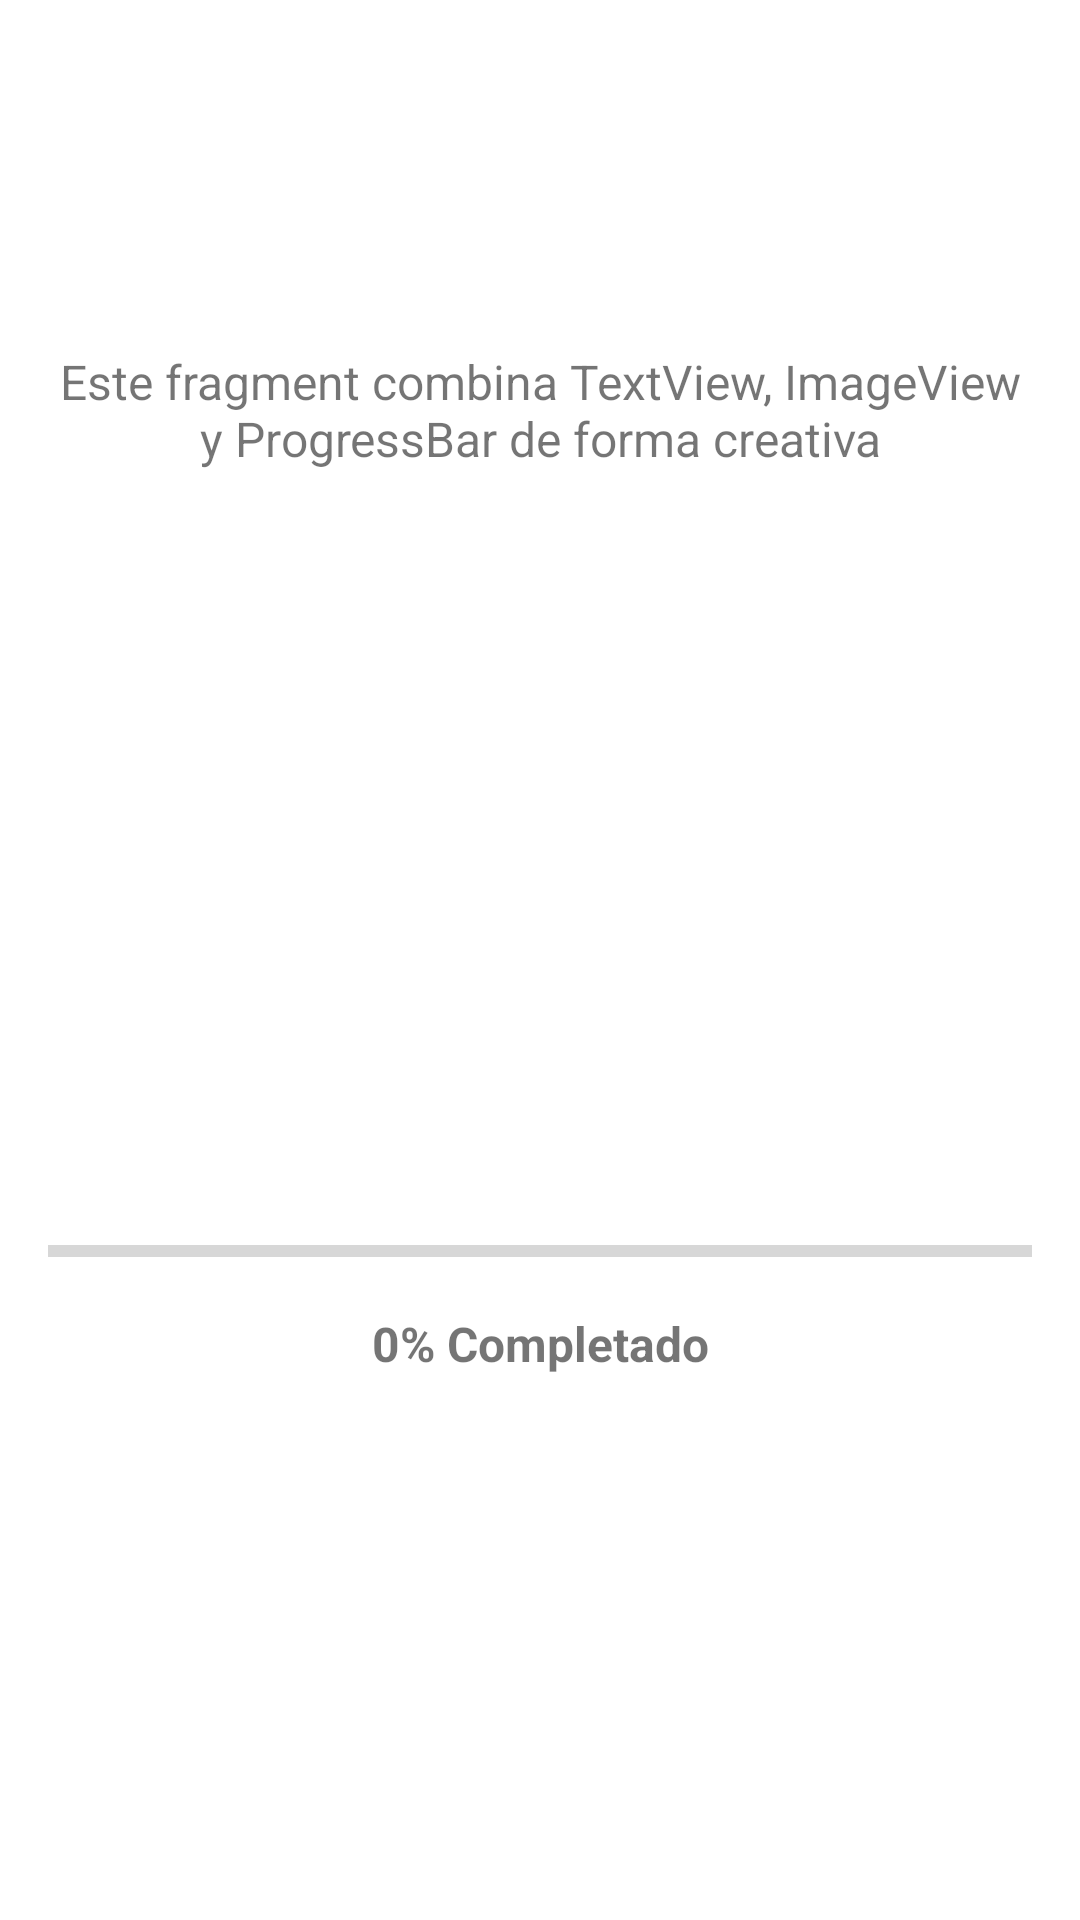

Produce the Android XML layout that renders to this screen, including the resource entries it uses.
<!-- AndroidManifest.xml: application theme Theme.PracticaUno -->
<!-- res/layout/fragment_element.xml -->
<?xml version="1.0" encoding="utf-8"?>
<androidx.constraintlayout.widget.ConstraintLayout
    xmlns:android="http://schemas.android.com/apk/res/android"
    xmlns:app="http://schemas.android.com/apk/res-auto"
    xmlns:tools="http://schemas.android.com/tools"
    android:layout_width="match_parent"
    android:layout_height="match_parent"
    android:padding="16dp"
    tools:context=".ui.element.ElementFragment">

    <androidx.constraintlayout.widget.Guideline
        android:id="@+id/guidelineTop"
        android:layout_width="wrap_content"
        android:layout_height="wrap_content"
        android:orientation="horizontal"
        app:layout_constraintGuide_begin="60dp" />

    
    <TextView
        android:id="@+id/tvTituloElement"
        android:layout_width="0dp"
        android:layout_height="wrap_content"
        android:textSize="24sp"
        android:textStyle="bold"
        android:textAlignment="center"
        app:layout_constraintTop_toBottomOf="@id/guidelineTop"
        app:layout_constraintStart_toStartOf="parent"
        app:layout_constraintEnd_toEndOf="parent"/>

    
    <TextView
        android:id="@+id/tvSubtituloElement"
        android:layout_width="0dp"
        android:layout_height="wrap_content"
        android:text="Este fragment combina TextView, ImageView y ProgressBar de forma creativa"
        android:textSize="16sp"
        android:textAlignment="center"
        android:layout_marginTop="8dp"
        app:layout_constraintTop_toBottomOf="@id/tvTituloElement"
        app:layout_constraintStart_toStartOf="parent"
        app:layout_constraintEnd_toEndOf="parent"/>

    
    <ImageView
        android:id="@+id/imgElement"
        android:layout_width="200dp"
        android:layout_height="200dp"
        android:src="@drawable/ic_launcher_foreground"
        android:contentDescription="Imagen decorativa"
        android:layout_marginTop="16dp"
        app:layout_constraintTop_toBottomOf="@id/tvSubtituloElement"
        app:layout_constraintStart_toStartOf="parent"
        app:layout_constraintEnd_toEndOf="parent"/>

    
    <ProgressBar
        android:id="@+id/progressBarElement"
        style="?android:attr/progressBarStyleHorizontal"
        android:layout_width="0dp"
        android:layout_height="24dp"
        android:progress="0"
        android:max="100"
        android:progressTint="@color/rosa"
        android:layout_marginTop="32dp"
        app:layout_constraintTop_toBottomOf="@id/imgElement"
        app:layout_constraintStart_toStartOf="parent"
        app:layout_constraintEnd_toEndOf="parent"/>

    
    <TextView
        android:id="@+id/tvPorcentajeElement"
        android:layout_width="wrap_content"
        android:layout_height="wrap_content"
        android:text="0% Completado"
        android:textSize="16sp"
        android:textStyle="bold"
        android:layout_marginTop="8dp"
        app:layout_constraintTop_toBottomOf="@id/progressBarElement"
        app:layout_constraintStart_toStartOf="parent"
        app:layout_constraintEnd_toEndOf="parent"/>

    <ImageView
        android:id="@+id/imgFinal"
        android:layout_width="150dp"
        android:layout_height="150dp"
        android:src="@drawable/programa"
        android:contentDescription="Imagen final"
        android:visibility="gone"
        android:layout_marginTop="24dp"
        app:layout_constraintTop_toBottomOf="@id/tvPorcentajeElement"
        app:layout_constraintStart_toStartOf="parent"
        app:layout_constraintEnd_toEndOf="parent"/>

</androidx.constraintlayout.widget.ConstraintLayout>
<!-- resources referenced by this layout -->
<resources>
  <color name="rosa">#BF3880</color>
  <!-- drawable programa: png bitmap (drawable, 444191 bytes) -->
  <style name="Theme.PracticaUno" parent="Theme.MaterialComponents.DayNight.DarkActionBar">
          
          <item name="colorPrimary">@color/enca</item>
          <item name="colorPrimaryVariant">@color/clarito</item>
          <item name="colorOnPrimary">@color/rosa</item>
          
          <item name="colorSecondary">@color/teal_200</item>
          <item name="colorSecondaryVariant">@color/teal_700</item>
          <item name="colorOnSecondary">@color/black</item>
          
          <item name="android:statusBarColor">?attr/colorPrimaryVariant</item>
          
      </style>
  <color name="enca">#838BC2</color>
  <color name="clarito">#EFDCF9</color>
  <color name="teal_200">#FF03DAC5</color>
  <color name="teal_700">#FF018786</color>
  <color name="black">#FF000000</color>
</resources>
